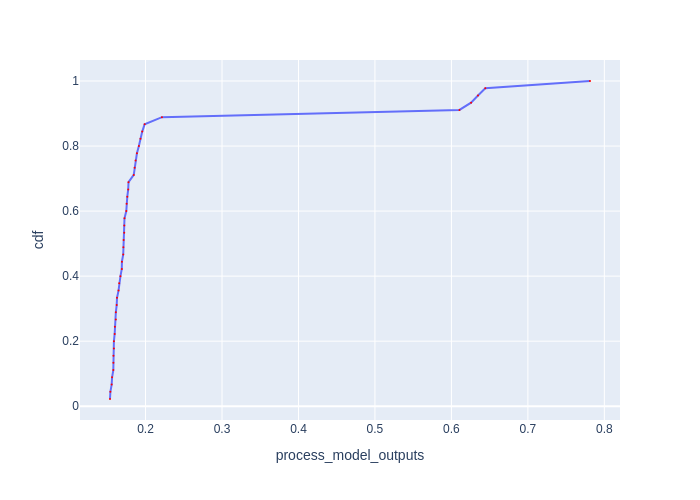

Values plotted in this chart, from the file beside it:
Batch Id, process_model_outputs, cdf
33, 0.1535, 0.02222
22, 0.154, 0.04444
21, 0.1557, 0.06667
20, 0.1563, 0.08889
11, 0.1579, 0.1111
32, 0.158, 0.1333
14, 0.1581, 0.1556
34, 0.1586, 0.1778
15, 0.1587, 0.2
39, 0.1597, 0.2222
23, 0.16, 0.2444
12, 0.1612, 0.2667
4, 0.1612, 0.2889
10, 0.1623, 0.3111
13, 0.1627, 0.3333
31, 0.1647, 0.3556
5, 0.1655, 0.3778
9, 0.1672, 0.4
41, 0.169, 0.4222
16, 0.1691, 0.4444
27, 0.1708, 0.4667
30, 0.171, 0.4889
19, 0.1714, 0.5111
28, 0.1722, 0.5333
42, 0.1722, 0.5556
40, 0.1725, 0.5778
2, 0.1749, 0.6
36, 0.1753, 0.6222
43, 0.1762, 0.6444
29, 0.1774, 0.6667
18, 0.1777, 0.6889
7, 0.1846, 0.7111
38, 0.1857, 0.7333
3, 0.187, 0.7556
1, 0.1888, 0.7778
37, 0.1913, 0.8
24, 0.1934, 0.8222
25, 0.1957, 0.8444
6, 0.1988, 0.8667
0, 0.2215, 0.8889
17, 0.6105, 0.9111
44, 0.6257, 0.9333
26, 0.6348, 0.9556
35, 0.6443, 0.9778
8, 0.7812, 1.0
